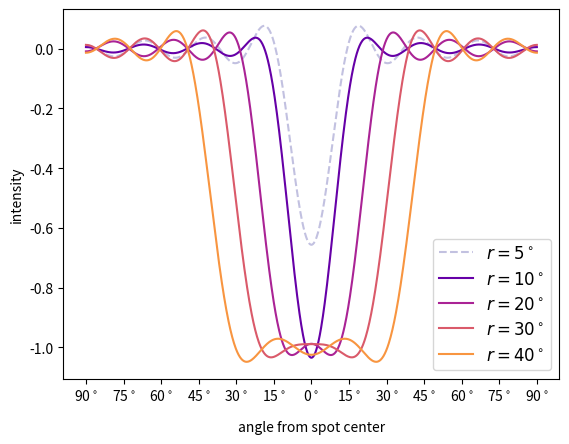

Write Python code to recreate this figure. (Note: this script raises an exception after producing the figure.)
import matplotlib.pyplot as plt
import numpy as np
from scipy.special import legendre as P


def BBp(ydeg=15, npts=1000, eps=1e-9, sigma=15, **kwargs):
    """
    Return the matrix product B . B+. This expands the 
    spot profile `b` in Legendre polynomials, then projects
    back onto intensity space.

    """
    theta = np.linspace(0, np.pi, npts)
    cost = np.cos(theta)
    B = np.hstack(
        [
            np.sqrt(2 * l + 1) * P(l)(cost).reshape(-1, 1)
            for l in range(ydeg + 1)
        ]
    )
    BInv = np.linalg.solve(B.T @ B + eps * np.eye(ydeg + 1), B.T)
    l = np.arange(ydeg + 1)
    i = l * (l + 1)
    S = np.exp(-0.5 * i / sigma ** 2)
    BInv = S[:, None] * BInv
    return B @ BInv


def b(theta, r, s=0.0033 * 180 / np.pi):
    """
    The sigmoid spot profile.

    """
    return 1 / (1 + np.exp((r - theta) / s)) - 1


def b_ylm(theta, r, s=0.0033 * 180 / np.pi, **kwargs):
    """
    The spherical harmonic expansion of the spot profile,
    projected back onto intensity space.
    
    """
    return BBp(npts=len(theta), **kwargs) @ b(theta, r, s=s)


fig, ax = plt.subplots(1)
theta = np.linspace(-90, 90, 1000)
r = [5, 10, 20, 30, 40]
cmap = plt.get_cmap("plasma")
color = [cmap(0.75 * (k / (len(r) - 1))) for k in range(len(r))]
ls = ["--"] + ["-"] * (len(r) - 1)
alpha = [0.25] + [1.0] * (len(r) - 1)
label1 = r"$\mathbf{b}(\mathbf{\vartheta})$"
label2 = r"$\mathbf{B} \mathbf{B}^+ \mathbf{b}(\mathbf{\vartheta})$"

for k in range(len(r)):
    ax.plot(
        theta,
        b_ylm(np.abs(theta), r[k]),
        ls=ls[k],
        alpha=alpha[k],
        color=color[k],
        label=r"$r = {}^\circ$".format(r[k]),
    )

ax.legend(loc="lower right", fontsize=12)

ax.set_xlabel(r"angle from spot center", labelpad=12)
xticks = [-90, -75, -60, -45, -30, -15, 0, 15, 30, 45, 60, 75, 90]
ax.set_xticks(xticks)
ax.set_xticklabels([r"{}$^\circ$".format(abs(tick)) for tick in xticks])
ax.set_ylabel("intensity")

fig.savefig(__file__.replace("py", "pdf"), bbox_inches="tight")
